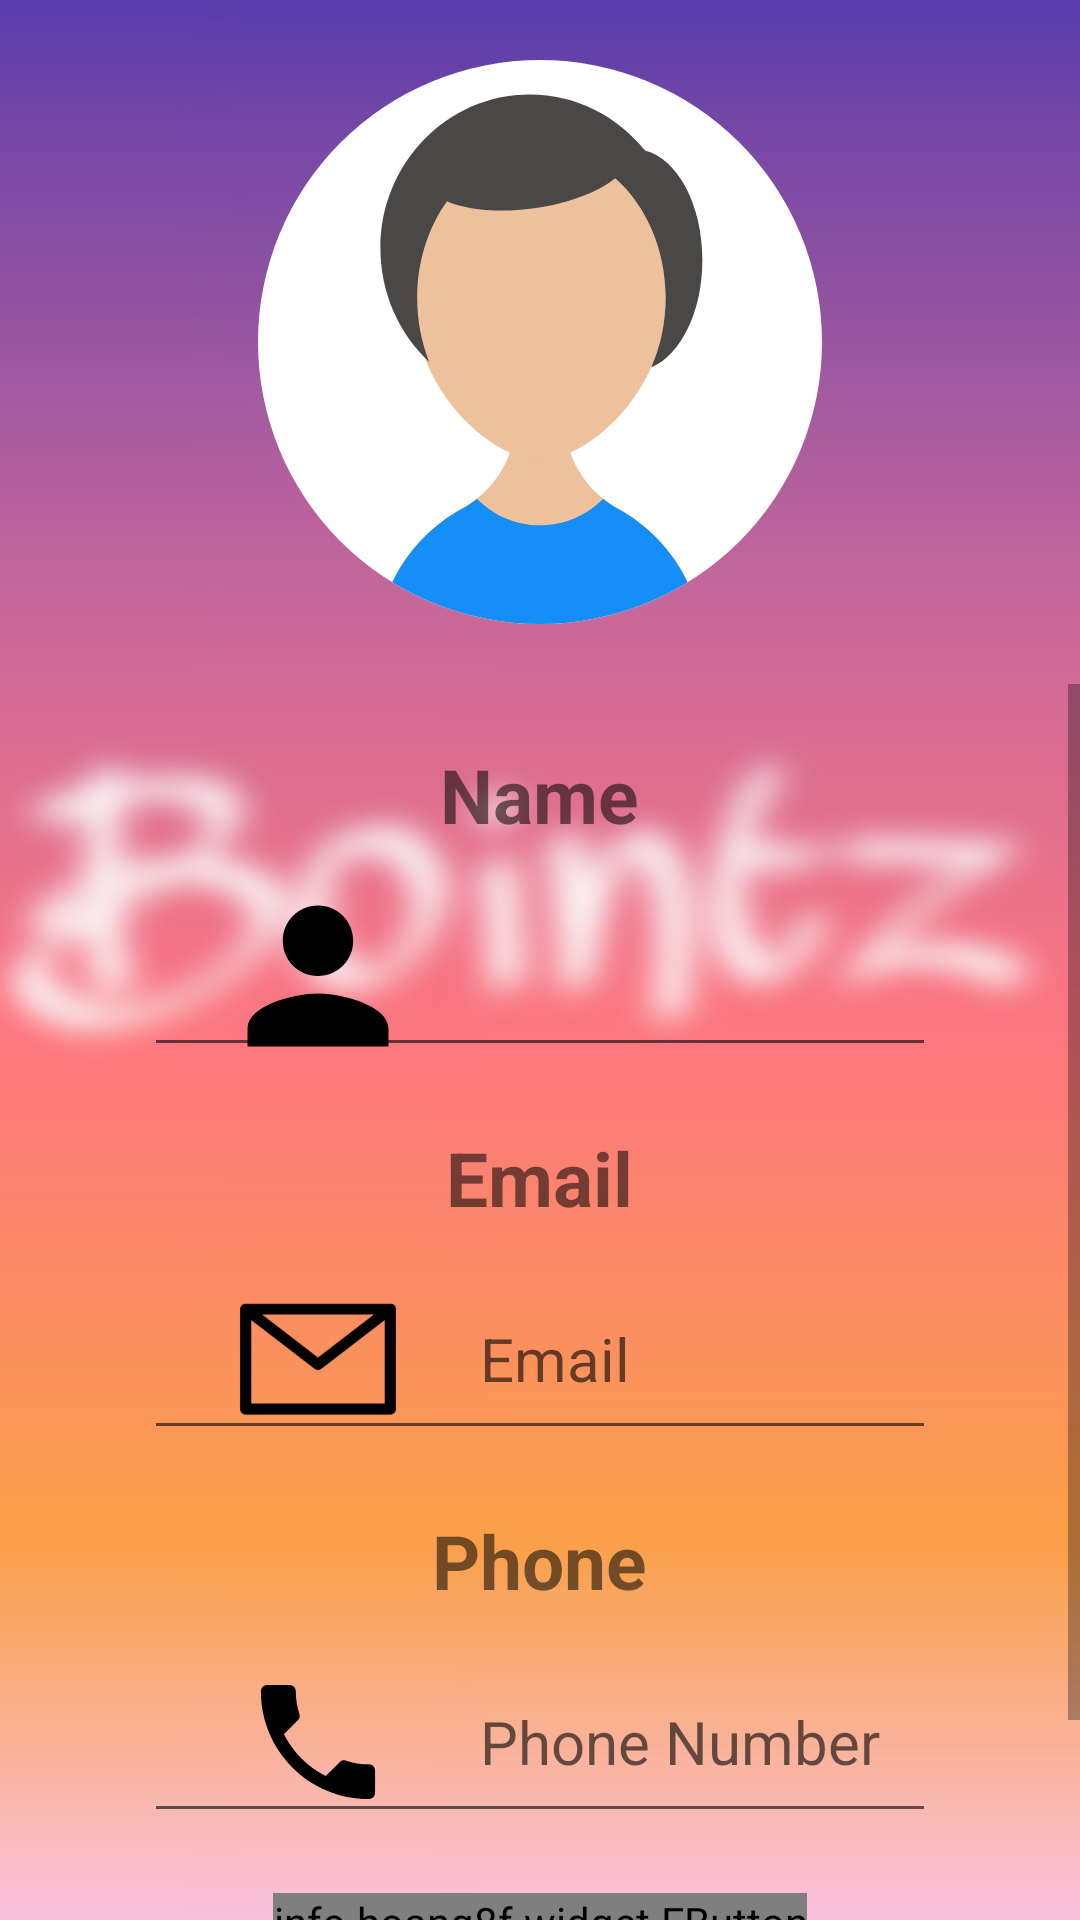

Produce the Android XML layout that renders to this screen, including the resource entries it uses.
<!-- AndroidManifest.xml: application theme Theme.Bointz -->
<!-- res/layout/activity_setting.xml -->
<?xml version="1.0" encoding="utf-8"?>
<RelativeLayout xmlns:android="http://schemas.android.com/apk/res/android"
    xmlns:tools="http://schemas.android.com/tools"
    android:layout_width="match_parent"
    android:layout_height="match_parent"
    tools:context="com.yo2f.myapplication.SettingActivity"
    android:background="@drawable/background"
    >

    <ImageView
        android:layout_width="wrap_content"
        android:layout_height="wrap_content"
        android:src="@drawable/ic_man"
        android:id="@+id/iv_profile"
        android:layout_marginTop="20dp"
        android:layout_centerHorizontal="true"
        />

    <ScrollView
        android:layout_width="match_parent"
        android:layout_height="wrap_content"
        android:layout_marginTop="20dp"
        android:layout_centerHorizontal="true"
        android:layout_below="@id/iv_profile"
        >
        <LinearLayout
            android:layout_width="match_parent"
            android:layout_height="wrap_content"
            android:orientation="vertical">

            <TextView
                android:layout_width="wrap_content"
                android:layout_height="wrap_content"
                android:layout_marginTop="20dp"
                android:text="@string/name"
                android:textSize="25sp"
                android:layout_gravity="center_horizontal"
                android:textStyle="bold"
                />

            <EditText
                android:layout_width="match_parent"
                android:layout_height="64dp"
                android:layout_marginTop="10dp"
                android:layout_marginRight="48dp"
                android:layout_marginLeft="48dp"
                android:drawableLeft="@drawable/user_icon_foreground"
                android:id="@+id/profile_et_name"
                android:textSize="20sp"
                android:layout_gravity="center_horizontal"

                />

            <TextView
                android:layout_width="wrap_content"
                android:layout_height="wrap_content"
                android:layout_marginTop="20dp"
                android:text="@string/email"
                android:textSize="25sp"
                android:layout_gravity="center_horizontal"
                android:textStyle="bold"
                />

            <EditText
                android:layout_width="match_parent"
                android:layout_marginRight="48dp"
                android:layout_marginLeft="48dp"
                android:layout_height="64dp"
                android:layout_marginTop="10dp"
                android:hint="@string/email"
                android:textSize="20sp"
                android:drawableLeft="@mipmap/email_ic_foreground"
                android:id="@+id/profile_et_email"
                android:inputType="textEmailAddress"
                android:layout_gravity="center_horizontal"
                />

            <TextView
                android:layout_width="wrap_content"
                android:layout_height="wrap_content"
                android:layout_marginTop="20dp"
                android:text="@string/phone"
                android:textSize="25sp"
                android:layout_gravity="center_horizontal"
                android:textStyle="bold"
                />

            <EditText
                android:layout_width="match_parent"
                android:layout_height="64dp"
                android:layout_marginTop="10dp"
                android:hint="@string/phone_number"
                android:layout_marginRight="48dp"
                android:layout_marginLeft="48dp"
                android:textSize="20dp"
                android:drawableLeft="@drawable/mob_icon_foreground"
                android:id="@+id/profile_et_phone"
                android:inputType="phone"
                android:layout_gravity="center_horizontal" />



            <info.hoang8f.widget.FButton
                android:layout_width="wrap_content"
                android:layout_height="wrap_content"
                android:text="@string/save"
                android:layout_marginTop="20dp"
                android:onClick="save"
                android:layout_gravity="center_horizontal"
                android:id="@+id/btn_save"
                android:textColor="@android:color/white"
                android:layout_marginBottom="20dp"
                />
            <TextView
                android:id="@+id/sign_up_tv"
                android:layout_width="wrap_content"
                android:layout_height="wrap_content"
                android:layout_marginBottom="28dp"
                android:background="@drawable/dashed_underline"
                android:text="@string/change_password"
                android:textColor="#2175F3"
                android:textSize="16sp"
                android:layout_gravity="center_horizontal"
                android:textStyle="italic"
                />

        </LinearLayout>
    </ScrollView>

</RelativeLayout>
<!-- resources referenced by this layout -->
<resources>
  <!-- drawable background: jpg bitmap (drawable, 90900 bytes) -->
  <!-- drawable dashed_underline (drawable) -->
  <?xml version="1.0" encoding="utf-8"?>
  <layer-list xmlns:android="http://schemas.android.com/apk/res/android" >
      
      <item
          android:left="-5dp"
          android:right="-5dp"
          android:top="-5dp">
          <shape
              android:shape="rectangle">
              
              <stroke
                  android:color="#2175F3"
                  android:dashWidth="2dp"
                  android:dashGap="0dp"
                  android:width="1dp"/>
          </shape>
      </item>
  </layer-list>
  <!-- drawable ic_man: vector/xml drawable (drawable, 2612 chars, omitted) -->
  <!-- drawable mob_icon_foreground (drawable) -->
  <vector xmlns:android="http://schemas.android.com/apk/res/android"
      android:width="108dp"
      android:height="108dp"
      android:viewportWidth="108"
      android:viewportHeight="108"
      android:tint="#000000">
    <group android:scaleX="2.1141"
        android:scaleY="2.1141"
        android:translateX="28.6308"
        android:translateY="28.6308">
      <path
          android:fillColor="@android:color/white"
          android:pathData="M6.62,10.79c1.44,2.83 3.76,5.14 6.59,6.59l2.2,-2.2c0.27,-0.27 0.67,-0.36 1.02,-0.24 1.12,0.37 2.33,0.57 3.57,0.57 0.55,0 1,0.45 1,1V20c0,0.55 -0.45,1 -1,1 -9.39,0 -17,-7.61 -17,-17 0,-0.55 0.45,-1 1,-1h3.5c0.55,0 1,0.45 1,1 0,1.25 0.2,2.45 0.57,3.57 0.11,0.35 0.03,0.74 -0.25,1.02l-2.2,2.2z"/>
    </group>
  </vector>
  <!-- drawable user_icon_foreground (drawable) -->
  <vector xmlns:android="http://schemas.android.com/apk/res/android"
      android:width="108dp"
      android:height="108dp"
      android:viewportWidth="108"
      android:viewportHeight="108"
      android:tint="#000000">
    <group android:scaleX="2.93625"
        android:scaleY="2.93625"
        android:translateX="18.765"
        android:translateY="18.765">
      <path
          android:fillColor="@android:color/white"
          android:pathData="M12,12c2.21,0 4,-1.79 4,-4s-1.79,-4 -4,-4 -4,1.79 -4,4 1.79,4 4,4zM12,14c-2.67,0 -8,1.34 -8,4v2h16v-2c0,-2.66 -5.33,-4 -8,-4z"/>
    </group>
  </vector>
  <!-- mipmap email_ic_foreground: png bitmap (mipmap-hdpi, 1276 bytes) -->
  <string name="change_password">Change Password</string>
  <string name="email">Email</string>
  <string name="name">Name</string>
  <string name="phone">Phone</string>
  <string name="phone_number">Phone Number</string>
  <string name="save">Save</string>
  <style name="Theme.Bointz" parent="Theme.MaterialComponents.DayNight.DarkActionBar">
          
          <item name="colorPrimary">#7F1391</item>
          <item name="colorPrimaryVariant">#4A3157</item>
          <item name="colorOnPrimary">@color/white</item>
          
          <item name="colorSecondary">@color/teal_200</item>
          <item name="colorSecondaryVariant">@color/teal_700</item>
          <item name="colorOnSecondary">@color/black</item>
          
          <item name="android:statusBarColor" tools:targetApi="l">?attr/colorPrimaryVariant</item>
          
          <item name="android:windowActionBar">false</item>
          <item name="android:windowTitleSize">0dp</item>
      </style>
  <color name="white">#FFFFFFFF</color>
  <color name="teal_200">#FF03DAC5</color>
  <color name="teal_700">#FF018786</color>
  <color name="black">#FF000000</color>
</resources>
